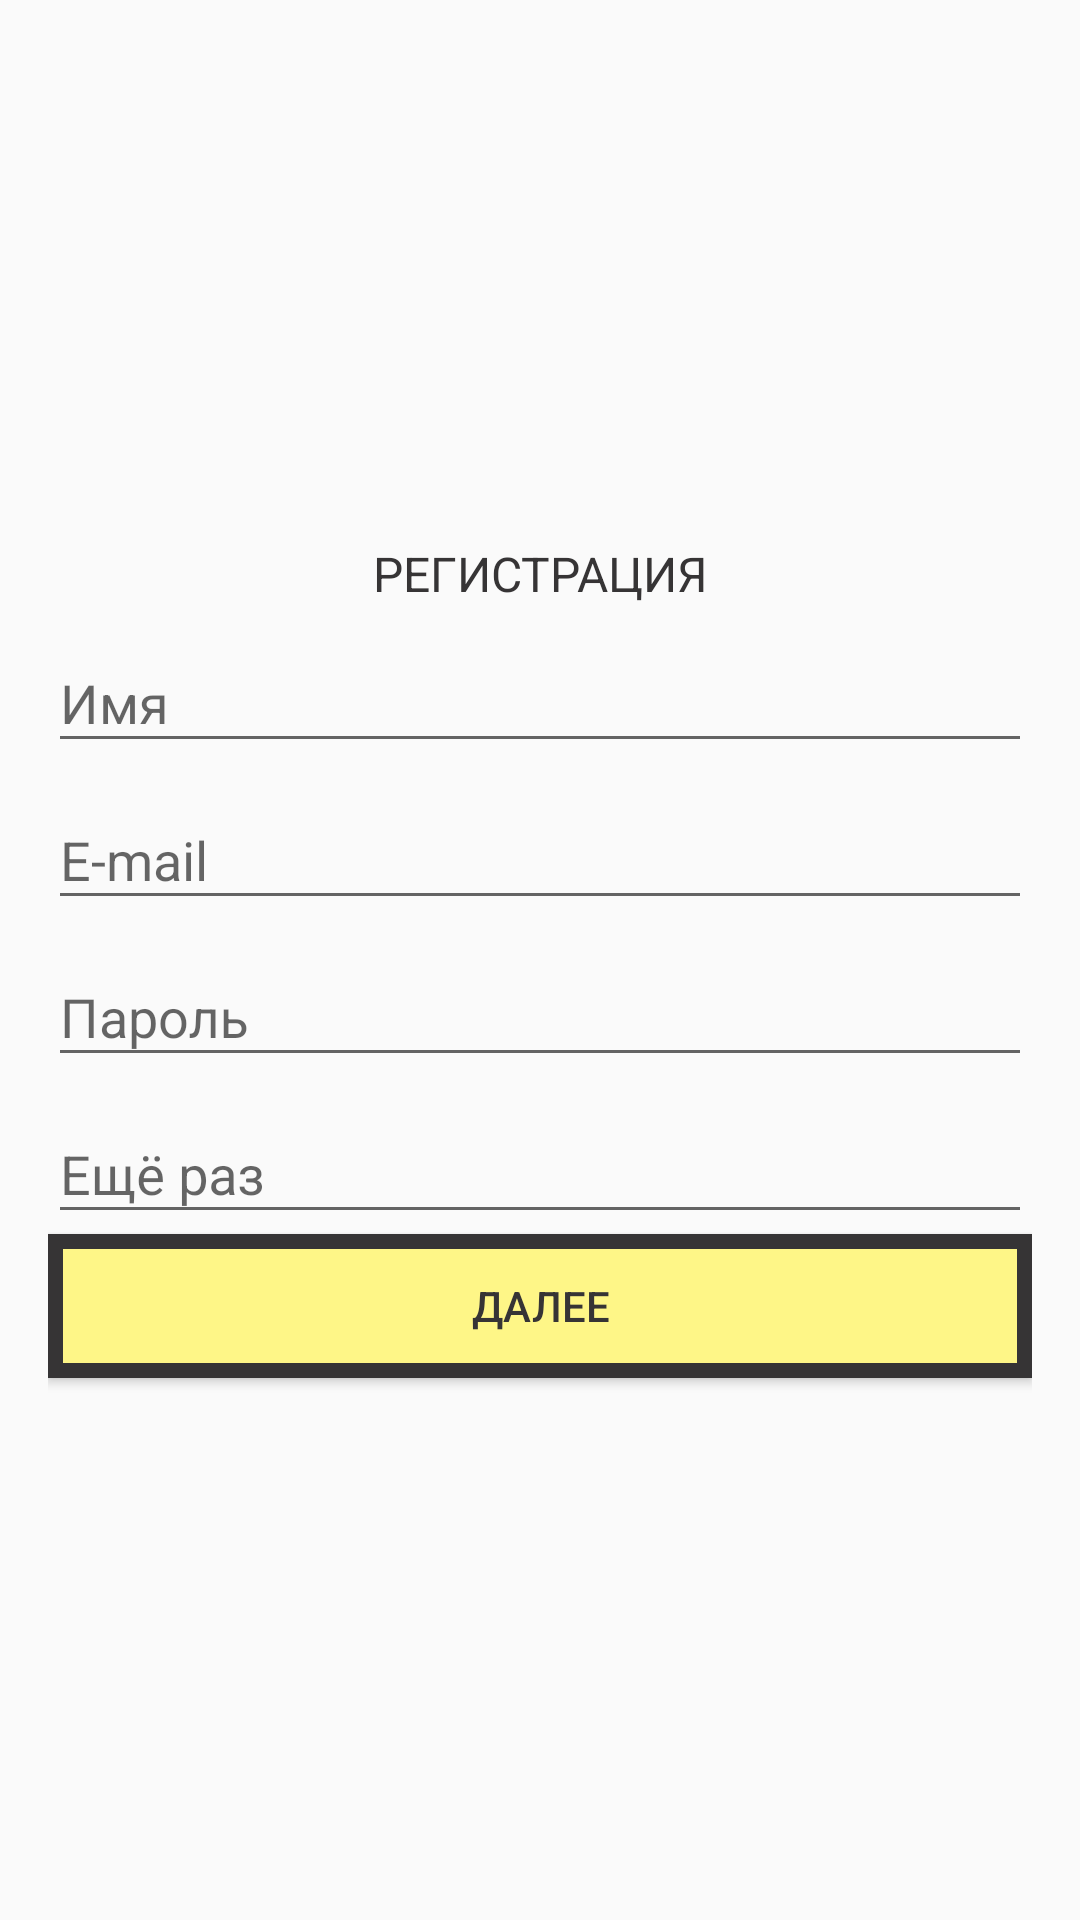

Reconstruct the res/layout file that produces this screen, plus the resources it refers to.
<!-- AndroidManifest.xml: application theme AppTheme -->
<!-- res/layout/activity_trainer_sign_up.xml -->
<?xml version="1.0" encoding="utf-8"?>
<LinearLayout
    xmlns:android="http://schemas.android.com/apk/res/android"
    android:layout_width="match_parent"
    android:layout_height="match_parent"
    android:gravity="center"
    android:orientation="vertical"
    android:paddingBottom="@dimen/activity_vertical_margin"
    android:paddingLeft="@dimen/activity_horizontal_margin"
    android:paddingRight="@dimen/activity_horizontal_margin"
    android:paddingTop="@dimen/activity_vertical_margin"
    >

    <TextView
        android:id="@+id/change_mode_text"
        android:layout_width="match_parent"
        android:layout_height="wrap_content"
        android:gravity="center_horizontal"
        android:text="@string/sign_up"
        android:textAllCaps="true"
        />

    <android.support.design.widget.TextInputLayout
        android:layout_width="match_parent"
        android:layout_height="wrap_content"
        >

        <EditText
            android:id="@+id/name"
            android:layout_width="match_parent"
            android:layout_height="wrap_content"
            android:hint="@string/first_name"
            android:imeActionId="@+id/password_confirm"
            />

    </android.support.design.widget.TextInputLayout>

    <android.support.design.widget.TextInputLayout
        android:layout_width="match_parent"
        android:layout_height="wrap_content"
        >

        <EditText
            android:id="@+id/email"
            android:layout_width="match_parent"
            android:layout_height="wrap_content"
            android:hint="@string/email"
            android:imeActionId="@+id/password"
            />

    </android.support.design.widget.TextInputLayout>

    <android.support.design.widget.TextInputLayout
        android:layout_width="match_parent"
        android:layout_height="wrap_content"
        >

        <EditText
            android:id="@+id/password"
            android:layout_width="match_parent"
            android:layout_height="wrap_content"
            android:hint="@string/password_title"
            android:imeActionId="@+id/first_name"
            />

    </android.support.design.widget.TextInputLayout>


    <android.support.design.widget.TextInputLayout
        android:layout_width="match_parent"
        android:layout_height="wrap_content"
        >

        <EditText
            android:id="@+id/password_confirm"
            android:layout_width="match_parent"
            android:layout_height="wrap_content"
            android:hint="@string/password_confirm"
            android:imeActionId="@+id/sign_up_button"
            />

    </android.support.design.widget.TextInputLayout>

    <Button
        android:id="@+id/sign_up_button"
        android:layout_width="match_parent"
        android:layout_height="wrap_content"
        android:text="@string/next"
        />

</LinearLayout>
<!-- resources referenced by this layout -->
<resources>
  <dimen name="activity_horizontal_margin">16dp</dimen>
  <dimen name="activity_vertical_margin">16dp</dimen>
  <string name="email">E-mail</string>
  <string name="first_name">Имя</string>
  <string name="next">Далее</string>
  <string name="password_confirm">Ещё раз</string>
  <string name="password_title">Пароль</string>
  <string name="sign_up">Регистрация</string>
  <style name="AppTheme" parent="Theme.AppCompat.Light.NoActionBar">
          <item name="buttonStyle">@style/Button</item>
          <item name="android:textViewStyle">@style/AppTheme.TextAppearance</item>
  
      </style>
  <style name="Button" parent="Widget.AppCompat.Button">
          <item name="android:background">@drawable/bordered_shape</item>
          <item name="android:textColor">@color/ef_grey</item>
          <item name="fontPath">fonts/HelveticaNeueCyr-Heavy.otf</item>
      </style>
  <style name="AppTheme.TextAppearance" parent="@android:style/TextAppearance">
          
          <item name="fontPath">fonts/HelveticaNeueCyr-Heavy.otf</item>
          <item name="android:textColor">@color/ef_grey</item>
      </style>
  <!-- drawable bordered_shape (drawable) -->
  <?xml version="1.0" encoding="utf-8"?>
  <shape xmlns:android="http://schemas.android.com/apk/res/android">
      <solid android:color="@color/ef_yellow"/>
      <stroke android:color="@color/ef_grey" android:width="@dimen/border_stroke"/>
      <padding android:left="16dp" android:right="16dp"/>
  </shape>
  <color name="ef_grey">#FF363435</color>
  <color name="ef_yellow">#FFFEF687</color>
  <dimen name="border_stroke">5dp</dimen>
</resources>
